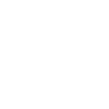
t = 0.00 s
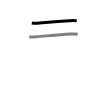
t = 1.50 s
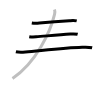
t = 3.25 s
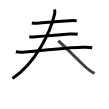
t = 4.75 s
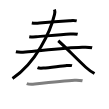
t = 6.50 s
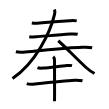
t = 8.00 s

The animated SVG that drew these frames (rendered in a browser with its animation timeline set to each time). Animation: 8 SMIL elements (animate=8); one cycle of 8.00 s.

<svg width="109px" height="109px" viewBox="0 0 px 109px" xmlns="http://www.w3.org/2000/svg" xmlns:xlink="http://www.w3.org/1999/xlink" xml:space="preserve" version="1.1"  baseProfile="full">
<path d="M31.81,22.93c2.56,0.45,5.15,0.37,7.59,0.12c10.55-1.08,20.28-1.83,29.98-2.33c2.46-0.13,4.91-0.38,7.33,0.18" style="fill:none;stroke:black;stroke-width:3;opacity:0">
  <animate attributeType="CSS" attributeName="opacity" from="0" to="1" begin="0s" dur="1s" repeatCount="Indefinite" fill="freeze" />
</path>
<path d="M29.25,36.67c2.5,0.46,4.82,0.32,6.89,0.16c8.57-0.66,22.85-2.2,34.24-2.83c2.38-0.13,4.95-0.31,7.28,0.3" style="fill:none;stroke:black;stroke-width:3;opacity:0">
  <animate attributeType="CSS" attributeName="opacity" from="0" to="1" begin="1s" dur="1s" repeatCount="Indefinite" fill="freeze" />
</path>
<path d="M15.88,51.73c3.37,0.77,6.58,0.49,9.63,0.24c14.6-1.19,39.41-4.1,56.62-4.6c3.33-0.1,6.73-0.29,10,0.46" style="fill:none;stroke:black;stroke-width:3;opacity:0">
  <animate attributeType="CSS" attributeName="opacity" from="0" to="1" begin="2s" dur="1s" repeatCount="Indefinite" fill="freeze" />
</path>
<path d="M54.5,9.5c0.5,1.5,0.59,2.55,0.04,4.9C50.5,31.62,36,62.88,12.5,78.5" style="fill:none;stroke:black;stroke-width:3;opacity:0">
  <animate attributeType="CSS" attributeName="opacity" from="0" to="1" begin="3s" dur="1s" repeatCount="Indefinite" fill="freeze" />
</path>
<path d="M58.25,40.75c5.36,4.43,19.27,19,27.52,26.49c3.16,2.87,5.35,4.38,8.73,6.26" style="fill:none;stroke:black;stroke-width:3;opacity:0">
  <animate attributeType="CSS" attributeName="opacity" from="0" to="1" begin="4s" dur="1s" repeatCount="Indefinite" fill="freeze" />
</path>
<path d="M37.5,67.73c1.53,0.62,4.27,0.49,5.87,0.36c6.39-0.51,17.62-2.02,23.5-2.53c1.72-0.15,3.43-0.31,5.13,0.1" style="fill:none;stroke:black;stroke-width:3;opacity:0">
  <animate attributeType="CSS" attributeName="opacity" from="0" to="1" begin="5s" dur="1s" repeatCount="Indefinite" fill="freeze" />
</path>
<path d="M26.75,83.58c2.27,0.92,5.62,0.75,8.01,0.48c9.57-1.09,30.18-3.43,39.87-3.88c2.57-0.12,5.35,0.02,7.88,0.63" style="fill:none;stroke:black;stroke-width:3;opacity:0">
  <animate attributeType="CSS" attributeName="opacity" from="0" to="1" begin="6s" dur="1s" repeatCount="Indefinite" fill="freeze" />
</path>
<path d="M53.27,56.58c0.98,0.92,1.26,2.42,1.26,4.52c0,10.77,0.05,24.27,0.05,32.9c0,3.31-0.07,5.88-0.07,7.25" style="fill:none;stroke:black;stroke-width:3;opacity:0">
  <animate attributeType="CSS" attributeName="opacity" from="0" to="1" begin="7s" dur="1s" repeatCount="Indefinite" fill="freeze" />
</path>
</svg>
